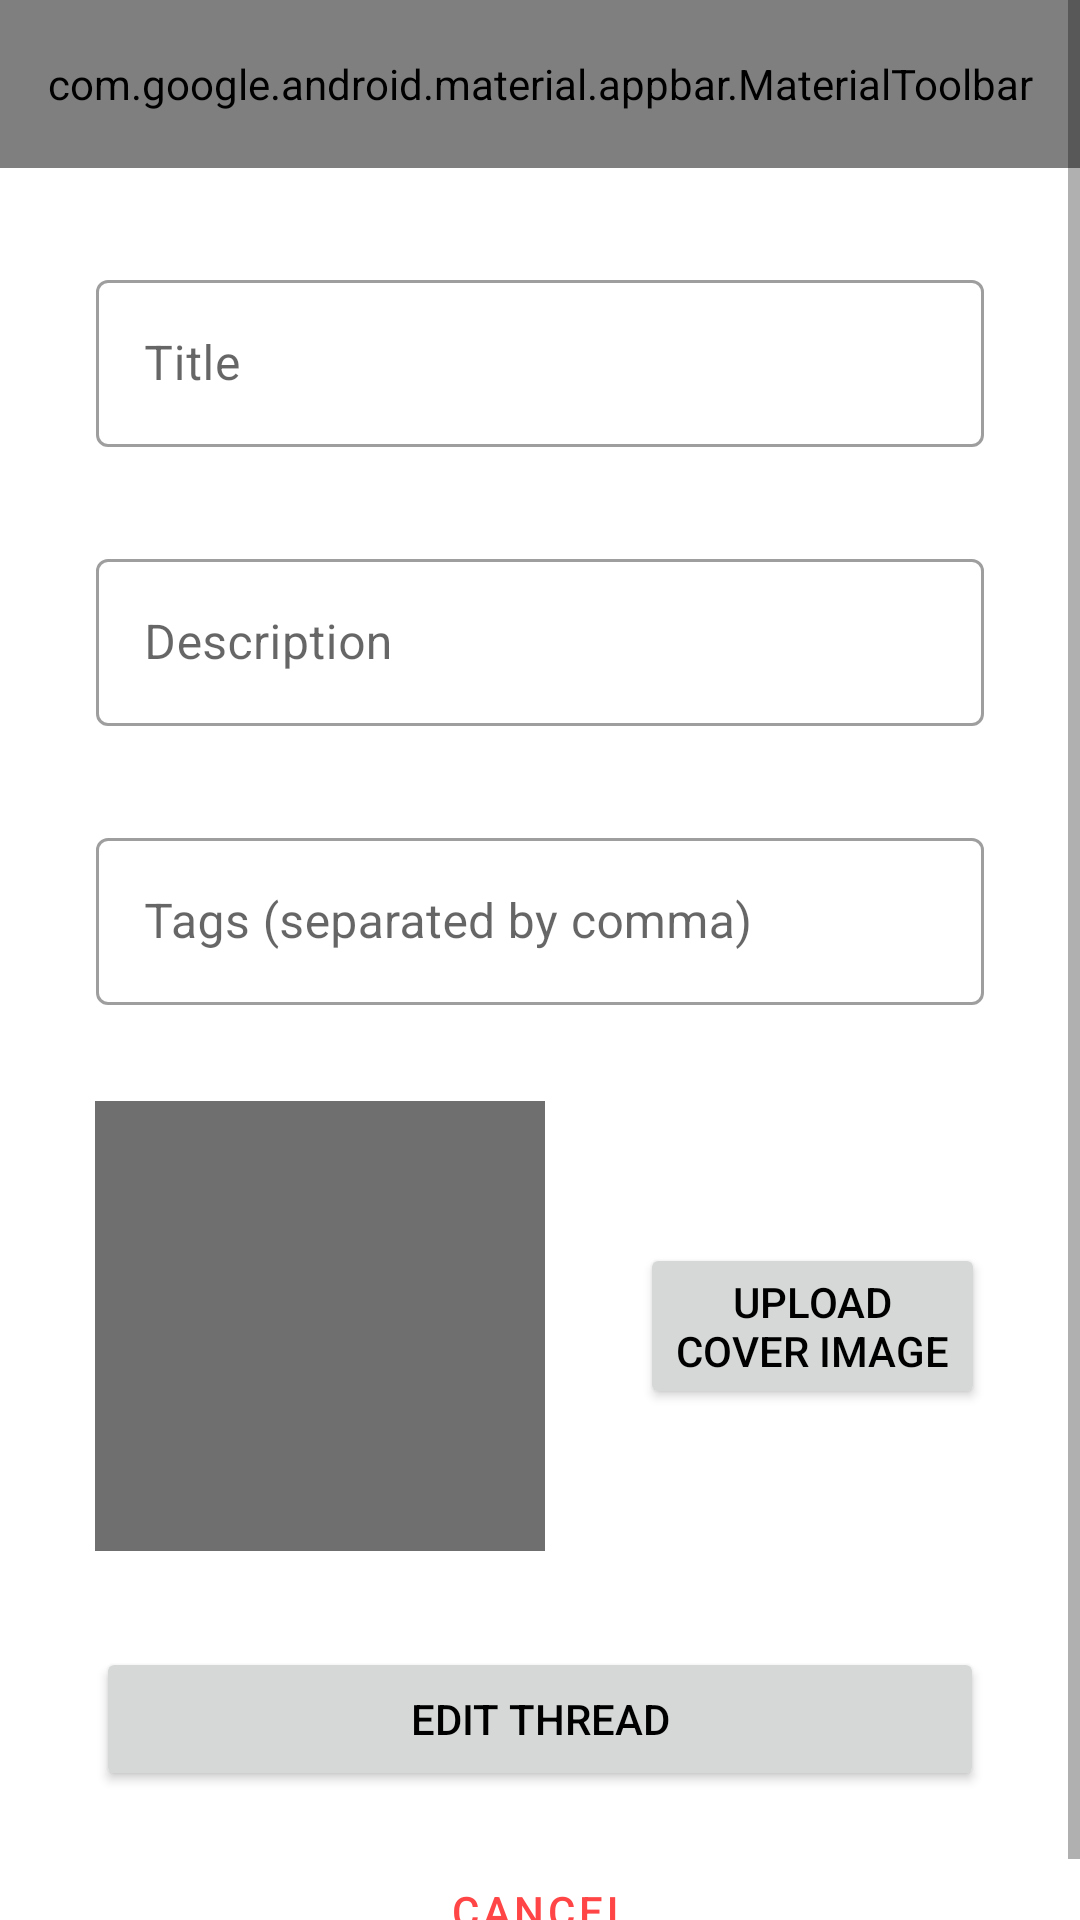

Layout XML and referenced resources for this Android screen:
<!-- AndroidManifest.xml: application theme Theme.Revit -->
<!-- res/layout/fragment_edit_thread.xml -->
<?xml version="1.0" encoding="utf-8"?>
<FrameLayout xmlns:android="http://schemas.android.com/apk/res/android"
    xmlns:tools="http://schemas.android.com/tools"
    android:layout_width="match_parent"
    android:layout_height="match_parent"
    xmlns:app="http://schemas.android.com/apk/res-auto"
    tools:context=".FragmentEditThread">

    <ScrollView
        android:layout_width="match_parent"
        android:layout_height="match_parent"
        android:fillViewport="true">

        <androidx.constraintlayout.widget.ConstraintLayout
            android:layout_width="match_parent"
            android:layout_height="wrap_content">

            <com.google.android.material.appbar.AppBarLayout
                android:id="@+id/appBarLayout"
                android:layout_width="match_parent"
                android:layout_height="wrap_content"
                app:layout_constraintEnd_toEndOf="parent"
                app:layout_constraintStart_toStartOf="parent"
                app:layout_constraintTop_toTopOf="parent">

                <com.google.android.material.appbar.MaterialToolbar
                    android:id="@+id/topAppBar"
                    android:layout_width="match_parent"
                    android:layout_height="?attr/actionBarSize"
                    app:menu="@menu/plain_app_bar"
                    app:navigationIcon="@drawable/back"
                    app:title="@string/edit_thread"
                    app:titleCentered="true" />

            </com.google.android.material.appbar.AppBarLayout>

            <com.google.android.material.textfield.TextInputLayout
                android:id="@+id/txtTitle"
                style="@style/Widget.MaterialComponents.TextInputLayout.OutlinedBox"
                android:layout_width="match_parent"
                android:layout_height="wrap_content"
                android:layout_marginStart="32dp"
                android:layout_marginTop="32dp"
                android:layout_marginEnd="32dp"
                android:hint="@string/title"
                app:layout_constraintEnd_toEndOf="parent"
                app:layout_constraintStart_toStartOf="parent"
                app:layout_constraintTop_toBottomOf="@id/appBarLayout">

                <com.google.android.material.textfield.TextInputEditText
                    android:layout_width="match_parent"
                    android:layout_height="wrap_content" />

            </com.google.android.material.textfield.TextInputLayout>

            <com.google.android.material.textfield.TextInputLayout
                android:id="@+id/txtDescription"
                style="@style/Widget.MaterialComponents.TextInputLayout.OutlinedBox"
                android:layout_width="match_parent"
                android:layout_height="wrap_content"
                android:layout_marginStart="32dp"
                android:layout_marginTop="32dp"
                android:layout_marginEnd="32dp"
                android:hint="@string/description"
                android:inputType="textMultiLine"
                app:layout_constraintEnd_toEndOf="parent"
                app:layout_constraintStart_toStartOf="parent"
                app:layout_constraintTop_toBottomOf="@id/txtTitle">

                <com.google.android.material.textfield.TextInputEditText
                    android:layout_width="match_parent"
                    android:layout_height="wrap_content" />

            </com.google.android.material.textfield.TextInputLayout>

            <com.google.android.material.textfield.TextInputLayout
                android:id="@+id/txtTags"
                style="@style/Widget.MaterialComponents.TextInputLayout.OutlinedBox"
                android:layout_width="match_parent"
                android:layout_height="wrap_content"
                android:layout_marginStart="32dp"
                android:layout_marginTop="32dp"
                android:layout_marginEnd="32dp"
                android:hint="@string/tags"
                app:layout_constraintEnd_toEndOf="parent"
                app:layout_constraintStart_toStartOf="parent"
                app:layout_constraintTop_toBottomOf="@id/txtDescription">

                <com.google.android.material.textfield.TextInputEditText
                    android:layout_width="match_parent"
                    android:layout_height="wrap_content" />

            </com.google.android.material.textfield.TextInputLayout>

            <Button
                android:id="@+id/btn_edit_thread"
                android:layout_width="match_parent"
                android:layout_height="wrap_content"
                android:layout_marginStart="32dp"
                android:layout_marginTop="32dp"
                android:layout_marginEnd="32dp"
                android:text="@string/edit_thread"
                app:layout_constraintEnd_toEndOf="parent"
                app:layout_constraintStart_toStartOf="parent"
                app:layout_constraintTop_toBottomOf="@+id/img_preview" />

            <Button
                android:id="@+id/btn_cancel_thread"
                style="?attr/materialButtonOutlinedStyle"
                android:layout_width="match_parent"
                android:layout_height="wrap_content"
                android:layout_marginStart="32dp"
                android:layout_marginTop="16dp"
                android:layout_marginEnd="32dp"
                android:text="@string/btn_cancel_thread"
                app:layout_constraintEnd_toEndOf="parent"
                app:layout_constraintStart_toStartOf="parent"
                app:layout_constraintTop_toBottomOf="@id/btn_edit_thread" />

            <ImageView
                android:id="@+id/img_preview"
                android:layout_width="150dp"
                android:layout_height="150dp"
                android:layout_marginTop="32dp"
                android:src="@color/text_gray"
                android:scaleType="centerCrop"
                app:layout_constraintBottom_toTopOf="@+id/btn_edit_thread"
                app:layout_constraintEnd_toStartOf="@+id/btn_upload_img"
                app:layout_constraintHorizontal_bias="0.5"
                app:layout_constraintStart_toStartOf="parent"
                app:layout_constraintTop_toBottomOf="@+id/txtTags" />

            <Button
                android:id="@+id/btn_upload_img"
                android:layout_width="wrap_content"
                android:layout_height="wrap_content"
                android:text="@string/btn_pick_image"
                app:layout_constraintBottom_toTopOf="@+id/btn_edit_thread"
                app:layout_constraintEnd_toEndOf="parent"
                app:layout_constraintHorizontal_bias="0.5"
                app:layout_constraintStart_toEndOf="@+id/img_preview"
                app:layout_constraintTop_toBottomOf="@+id/txtTags" />
        </androidx.constraintlayout.widget.ConstraintLayout>
    </ScrollView>
</FrameLayout>
<!-- resources referenced by this layout -->
<resources>
  <color name="text_gray">#6F6F6F</color>
  <string name="btn_cancel_thread">Cancel</string>
  <string name="btn_pick_image">Upload\nCover Image</string>
  <string name="description">Description</string>
  <string name="edit_thread">Edit Thread</string>
  <string name="tags">Tags \(separated by comma\)</string>
  <string name="title">Title</string>
  <style name="Theme.Revit" parent="Theme.MaterialComponents.Light.NoActionBar">
          <item name="bottomNavigationStyle">@style/Widget.App.BottomNavigationView</item>
          
          <item name="toolbarStyle">@style/Widget.App.Toolbar</item>
          
          <item name="colorPrimary">@color/main_blue</item>
          <item name="colorPrimaryVariant">@color/light_gray</item>
          <item name="colorOnPrimary">@color/white</item>
          
          <item name="colorSecondary">@color/teal_200</item>
          <item name="colorSecondaryVariant">@color/teal_700</item>
          <item name="colorOnSecondary">@color/black</item>
          
  
          <item name="android:textColor">@color/black</item>
          <item name="materialButtonOutlinedStyle">@style/Widget.App.Button.OutlinedButton</item>
      </style>
  <style name="Widget.App.BottomNavigationView" parent="Widget.MaterialComponents.BottomNavigationView.Colored">
          <item name="materialThemeOverlay">@style/ThemeOverlay.App.BottomNavigationView</item>
      </style>
  <style name="Widget.App.Toolbar" parent="Widget.MaterialComponents.Toolbar.Primary">
          <item name="materialThemeOverlay">@style/ThemeOverlay.App.Toolbar</item>
      </style>
  <color name="main_blue">#6096BA</color>
  <color name="light_gray">#E7ECEF</color>
  <color name="white">#FFFFFFFF</color>
  <color name="teal_200">#FF03DAC5</color>
  <color name="teal_700">#FF018786</color>
  <color name="black">#FF000000</color>
  <style name="Widget.App.Button.OutlinedButton" parent="Widget.MaterialComponents.Button.OutlinedButton">
          <item name="cornerFamily">cut</item>
          <item name="cornerSize">4dp</item>
          <item name="strokeColor">@color/red</item>
          <item name="strokeWidth">1dp</item>
          <item name="android:textColor">@color/red</item>
      </style>
  <style name="ThemeOverlay.App.BottomNavigationView" parent="">
          <item name="colorPrimary">@color/light_gray</item>
          <item name="colorOnPrimary">@color/dark_blue</item>
      </style>
  <style name="ThemeOverlay.App.Toolbar" parent="">
          <item name="colorPrimary">@color/light_gray</item>
          <item name="colorPrimaryVariant">@color/main_blue</item>
          <item name="colorOnPrimary">@color/dark_blue</item>
      </style>
  <color name="red">#FF4545</color>
  <color name="dark_blue">#274C77</color>
</resources>
